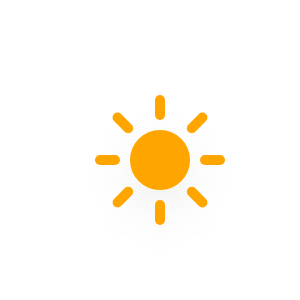
t = 0.00 s
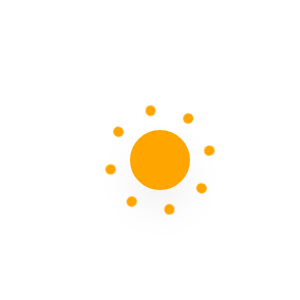
t = 5.00 s
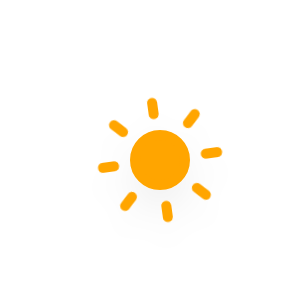
t = 5.75 s
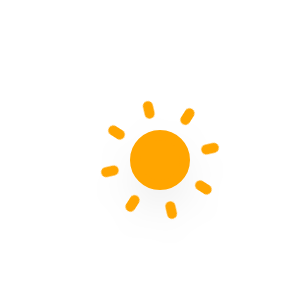
t = 6.50 s
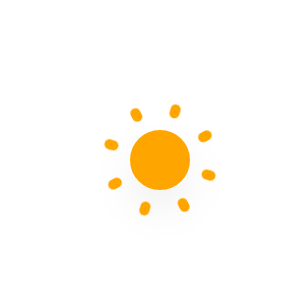
t = 7.25 s
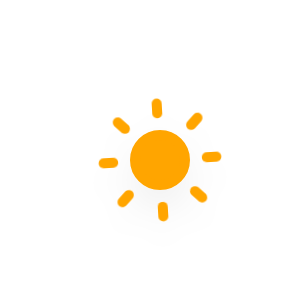
t = 8.38 s

The animated SVG that drew these frames (rendered in a browser with its animation timeline set to each time). Animation: 10 CSS @keyframes rules; frames cover the first 8.38 s, repeats indefinitely.

<?xml version="1.0" encoding="utf-8"?>
<!-- (c) ammap.com | SVG weather icons -->
<svg
    version="1.1"
    xmlns="http://www.w3.org/2000/svg"
    xmlns:xlink="http://www.w3.org/1999/xlink"
    width="300"
    height="300"
    viewbox="0 0 300 300">
    <defs>
        <filter id="blur" width="200%" height="200%">
            <feGaussianBlur in="SourceAlpha" stdDeviation="3"/>
            <feOffset dx="0" dy="4" result="offsetblur"/>
            <feComponentTransfer>
                <feFuncA type="linear" slope="0.05"/>
            </feComponentTransfer>
            <feMerge> 
                <feMergeNode/>
                <feMergeNode in="SourceGraphic"/> 
            </feMerge>
        </filter>
        <style type="text/css"><![CDATA[
/*
** CLOUDS
*/
@keyframes am-weather-cloud-1 {
  0% {
    -webkit-transform: translate(-5px,0px);
       -moz-transform: translate(-5px,0px);
        -ms-transform: translate(-5px,0px);
            transform: translate(-5px,0px);
  }

  50% {
    -webkit-transform: translate(10px,0px);
       -moz-transform: translate(10px,0px);
        -ms-transform: translate(10px,0px);
            transform: translate(10px,0px);
  }

  100% {
    -webkit-transform: translate(-5px,0px);
       -moz-transform: translate(-5px,0px);
        -ms-transform: translate(-5px,0px);
            transform: translate(-5px,0px);
  }
}

.am-weather-cloud-1 {
  -webkit-animation-name: am-weather-cloud-1;
     -moz-animation-name: am-weather-cloud-1;
          animation-name: am-weather-cloud-1;
  -webkit-animation-duration: 7s;
     -moz-animation-duration: 7s;
          animation-duration: 7s;
  -webkit-animation-timing-function: linear;
     -moz-animation-timing-function: linear;
          animation-timing-function: linear;
  -webkit-animation-iteration-count: infinite;
     -moz-animation-iteration-count: infinite;
          animation-iteration-count: infinite;
}

@keyframes am-weather-cloud-2 {
  0% {
    -webkit-transform: translate(0px,0px);
       -moz-transform: translate(0px,0px);
        -ms-transform: translate(0px,0px);
            transform: translate(0px,0px);
  }

  50% {
    -webkit-transform: translate(2px,0px);
       -moz-transform: translate(2px,0px);
        -ms-transform: translate(2px,0px);
            transform: translate(2px,0px);
  }

  100% {
    -webkit-transform: translate(0px,0px);
       -moz-transform: translate(0px,0px);
        -ms-transform: translate(0px,0px);
            transform: translate(0px,0px);
  }
}

.am-weather-cloud-2 {
  -webkit-animation-name: am-weather-cloud-2;
     -moz-animation-name: am-weather-cloud-2;
          animation-name: am-weather-cloud-2;
  -webkit-animation-duration: 3s;
     -moz-animation-duration: 3s;
          animation-duration: 3s;
  -webkit-animation-timing-function: linear;
     -moz-animation-timing-function: linear;
          animation-timing-function: linear;
  -webkit-animation-iteration-count: infinite;
     -moz-animation-iteration-count: infinite;
          animation-iteration-count: infinite;
}

/*
** SUN
*/
@keyframes am-weather-sun {
  0% {
    -webkit-transform: rotate(0deg);
       -moz-transform: rotate(0deg);
        -ms-transform: rotate(0deg);
            transform: rotate(0deg);
  }

  100% {
    -webkit-transform: rotate(360deg);
       -moz-transform: rotate(360deg);
        -ms-transform: rotate(360deg);
            transform: rotate(360deg);
  }
}

.am-weather-sun {
  -webkit-animation-name: am-weather-sun;
     -moz-animation-name: am-weather-sun;
      -ms-animation-name: am-weather-sun;
          animation-name: am-weather-sun;
  -webkit-animation-duration: 9s;
     -moz-animation-duration: 9s;
      -ms-animation-duration: 9s;
          animation-duration: 9s;
  -webkit-animation-timing-function: linear;
     -moz-animation-timing-function: linear;
      -ms-animation-timing-function: linear;
          animation-timing-function: linear;
  -webkit-animation-iteration-count: infinite;
     -moz-animation-iteration-count: infinite;
      -ms-animation-iteration-count: infinite;
          animation-iteration-count: infinite;
}

@keyframes am-weather-sun-shiny {
  0% {
    stroke-dasharray: 3px 10px;
    stroke-dashoffset: 0px;
  }

  50% {
    stroke-dasharray: 0.1px 10px;
    stroke-dashoffset: -1px;
  }

  100% {
    stroke-dasharray: 3px 10px;
    stroke-dashoffset: 0px;
  }
}

.am-weather-sun-shiny line {
  -webkit-animation-name: am-weather-sun-shiny;
     -moz-animation-name: am-weather-sun-shiny;
      -ms-animation-name: am-weather-sun-shiny;
          animation-name: am-weather-sun-shiny;
  -webkit-animation-duration: 2s;
     -moz-animation-duration: 2s;
      -ms-animation-duration: 2s;
          animation-duration: 2s;
  -webkit-animation-timing-function: linear;
     -moz-animation-timing-function: linear;
      -ms-animation-timing-function: linear;
          animation-timing-function: linear;
  -webkit-animation-iteration-count: infinite;
     -moz-animation-iteration-count: infinite;
      -ms-animation-iteration-count: infinite;
          animation-iteration-count: infinite;
}




/*
** MOON
*/
@keyframes am-weather-moon {
  0% {
    -webkit-transform: rotate(0deg);
       -moz-transform: rotate(0deg);
        -ms-transform: rotate(0deg);
            transform: rotate(0deg);
  }

  50% {
    -webkit-transform: rotate(15deg);
       -moz-transform: rotate(15deg);
        -ms-transform: rotate(15deg);
            transform: rotate(15deg);
  }

  100% {
    -webkit-transform: rotate(0deg);
       -moz-transform: rotate(0deg);
        -ms-transform: rotate(0deg);
            transform: rotate(0deg);
  }
}

.am-weather-moon {
  -webkit-animation-name: am-weather-moon;
     -moz-animation-name: am-weather-moon;
      -ms-animation-name: am-weather-moon;
          animation-name: am-weather-moon;
  -webkit-animation-duration: 6s;
     -moz-animation-duration: 6s;
      -ms-animation-duration: 6s;
          animation-duration: 6s;
  -webkit-animation-timing-function: linear;
     -moz-animation-timing-function: linear;
      -ms-animation-timing-function: linear;
          animation-timing-function: linear;
  -webkit-animation-iteration-count: infinite;
     -moz-animation-iteration-count: infinite;
      -ms-animation-iteration-count: infinite;
          animation-iteration-count: infinite;
  -webkit-transform-origin: 12.5px 15.15px 0; /* TODO FF CENTER ISSUE */
     -moz-transform-origin: 12.5px 15.15px 0; /* TODO FF CENTER ISSUE */
      -ms-transform-origin: 12.5px 15.15px 0; /* TODO FF CENTER ISSUE */
          transform-origin: 12.5px 15.15px 0; /* TODO FF CENTER ISSUE */
}

@keyframes am-weather-moon-star-1 {
  0% {
    opacity: 0;
  }

  100% {
    opacity: 1;
  }
}

.am-weather-moon-star-1 {
  -webkit-animation-name: am-weather-moon-star-1;
     -moz-animation-name: am-weather-moon-star-1;
      -ms-animation-name: am-weather-moon-star-1;
          animation-name: am-weather-moon-star-1;
  -webkit-animation-delay: 3s;
     -moz-animation-delay: 3s;
      -ms-animation-delay: 3s;
          animation-delay: 3s;
  -webkit-animation-duration: 5s;
     -moz-animation-duration: 5s;
      -ms-animation-duration: 5s;
          animation-duration: 5s;
  -webkit-animation-timing-function: linear;
     -moz-animation-timing-function: linear;
      -ms-animation-timing-function: linear;
          animation-timing-function: linear;
  -webkit-animation-iteration-count: 1;
     -moz-animation-iteration-count: 1;
      -ms-animation-iteration-count: 1;
          animation-iteration-count: 1;
}

@keyframes am-weather-moon-star-2 {
  0% {
    opacity: 0;
  }

  100% {
    opacity: 1;
  }
}

.am-weather-moon-star-2 {
  -webkit-animation-name: am-weather-moon-star-2;
     -moz-animation-name: am-weather-moon-star-2;
      -ms-animation-name: am-weather-moon-star-2;
          animation-name: am-weather-moon-star-2;
  -webkit-animation-delay: 5s;
     -moz-animation-delay: 5s;
      -ms-animation-delay: 5s;
          animation-delay: 5s;
  -webkit-animation-duration: 4s;
     -moz-animation-duration: 4s;
      -ms-animation-duration: 4s;
          animation-duration: 4s;
  -webkit-animation-timing-function: linear;
     -moz-animation-timing-function: linear;
      -ms-animation-timing-function: linear;
          animation-timing-function: linear;
  -webkit-animation-iteration-count: 1;
     -moz-animation-iteration-count: 1;
      -ms-animation-iteration-count: 1;
          animation-iteration-count: 1;
}

/*
** RAIN
*/
@keyframes am-weather-rain {
  0% {
    stroke-dashoffset: 0;
  }

  100% {
    stroke-dashoffset: -100;
  }
}

.am-weather-rain-1 {
  -webkit-animation-name: am-weather-rain;
     -moz-animation-name: am-weather-rain;
      -ms-animation-name: am-weather-rain;
          animation-name: am-weather-rain;
  -webkit-animation-duration: 8s;
     -moz-animation-duration: 8s;
      -ms-animation-duration: 8s;
          animation-duration: 8s;
  -webkit-animation-timing-function: linear;
     -moz-animation-timing-function: linear;
      -ms-animation-timing-function: linear;
          animation-timing-function: linear;
  -webkit-animation-iteration-count: infinite;
     -moz-animation-iteration-count: infinite;
      -ms-animation-iteration-count: infinite;
          animation-iteration-count: infinite;
}

.am-weather-rain-2 {
  -webkit-animation-name: am-weather-rain;
     -moz-animation-name: am-weather-rain;
      -ms-animation-name: am-weather-rain;
          animation-name: am-weather-rain;
  -webkit-animation-delay: 0.25s;
     -moz-animation-delay: 0.25s;
      -ms-animation-delay: 0.25s;
          animation-delay: 0.25s;
  -webkit-animation-duration: 8s;
     -moz-animation-duration: 8s;
      -ms-animation-duration: 8s;
          animation-duration: 8s;
  -webkit-animation-timing-function: linear;
     -moz-animation-timing-function: linear;
      -ms-animation-timing-function: linear;
          animation-timing-function: linear;
  -webkit-animation-iteration-count: infinite;
     -moz-animation-iteration-count: infinite;
      -ms-animation-iteration-count: infinite;
          animation-iteration-count: infinite;
}


/*
** SNOW
*/
@keyframes am-weather-snow {
  0% {
    -webkit-transform: translateX(0) translateY(0);
       -moz-transform: translateX(0) translateY(0);
        -ms-transform: translateX(0) translateY(0);
            transform: translateX(0) translateY(0);
  }

  33.33% {
    -webkit-transform: translateX(-1.2px) translateY(2px);
       -moz-transform: translateX(-1.2px) translateY(2px);
        -ms-transform: translateX(-1.2px) translateY(2px);
            transform: translateX(-1.2px) translateY(2px);
  }

  66.66% {
    -webkit-transform: translateX(1.4px) translateY(4px);
       -moz-transform: translateX(1.4px) translateY(4px);
        -ms-transform: translateX(1.4px) translateY(4px);
            transform: translateX(1.4px) translateY(4px);
    opacity: 1;
  }

  100% {
    -webkit-transform: translateX(-1.6px) translateY(6px);
       -moz-transform: translateX(-1.6px) translateY(6px);
        -ms-transform: translateX(-1.6px) translateY(6px);
            transform: translateX(-1.6px) translateY(6px);
    opacity: 0;
  }
}

@keyframes am-weather-snow-reverse {
  0% {
    -webkit-transform: translateX(0) translateY(0);
       -moz-transform: translateX(0) translateY(0);
        -ms-transform: translateX(0) translateY(0);
            transform: translateX(0) translateY(0);
  }

  33.33% {
    -webkit-transform: translateX(1.2px) translateY(2px);
       -moz-transform: translateX(1.2px) translateY(2px);
        -ms-transform: translateX(1.2px) translateY(2px);
            transform: translateX(1.2px) translateY(2px);
  }

  66.66% {
    -webkit-transform: translateX(-1.4px) translateY(4px);
       -moz-transform: translateX(-1.4px) translateY(4px);
        -ms-transform: translateX(-1.4px) translateY(4px);
            transform: translateX(-1.4px) translateY(4px);
    opacity: 1;
  }

  100% {
    -webkit-transform: translateX(1.6px) translateY(6px);
       -moz-transform: translateX(1.6px) translateY(6px);
        -ms-transform: translateX(1.6px) translateY(6px);
            transform: translateX(1.6px) translateY(6px);
    opacity: 0;
  }
}

.am-weather-snow-1 {
  -webkit-animation-name: am-weather-snow;
     -moz-animation-name: am-weather-snow;
      -ms-animation-name: am-weather-snow;
          animation-name: am-weather-snow;
  -webkit-animation-duration: 2s;
     -moz-animation-duration: 2s;
      -ms-animation-duration: 2s;
          animation-duration: 2s;
  -webkit-animation-timing-function: linear;
     -moz-animation-timing-function: linear;
      -ms-animation-timing-function: linear;
          animation-timing-function: linear;
  -webkit-animation-iteration-count: infinite;
     -moz-animation-iteration-count: infinite;
      -ms-animation-iteration-count: infinite;
          animation-iteration-count: infinite;
}

.am-weather-snow-2 {
  -webkit-animation-name: am-weather-snow;
     -moz-animation-name: am-weather-snow;
      -ms-animation-name: am-weather-snow;
          animation-name: am-weather-snow;
  -webkit-animation-delay: 1.2s;
     -moz-animation-delay: 1.2s;
      -ms-animation-delay: 1.2s;
          animation-delay: 1.2s;
  -webkit-animation-duration: 2s;
     -moz-animation-duration: 2s;
      -ms-animation-duration: 2s;
          animation-duration: 2s;
  -webkit-animation-timing-function: linear;
     -moz-animation-timing-function: linear;
      -ms-animation-timing-function: linear;
          animation-timing-function: linear;
  -webkit-animation-iteration-count: infinite;
     -moz-animation-iteration-count: infinite;
      -ms-animation-iteration-count: infinite;
          animation-iteration-count: infinite;
}

.am-weather-snow-3 {
  -webkit-animation-name: am-weather-snow-reverse;
     -moz-animation-name: am-weather-snow-reverse;
      -ms-animation-name: am-weather-snow-reverse;
          animation-name: am-weather-snow-reverse;
  -webkit-animation-duration: 2s;
     -moz-animation-duration: 2s;
      -ms-animation-duration: 2s;
          animation-duration: 2s;
  -webkit-animation-timing-function: linear;
     -moz-animation-timing-function: linear;
      -ms-animation-timing-function: linear;
          animation-timing-function: linear;
  -webkit-animation-iteration-count: infinite;
     -moz-animation-iteration-count: infinite;
      -ms-animation-iteration-count: infinite;
          animation-iteration-count: infinite;
}

/*
** EASING
*/
.am-weather-easing-ease-in-out {
  -webkit-animation-timing-function: ease-in-out;
     -moz-animation-timing-function: ease-in-out;
      -ms-animation-timing-function: ease-in-out;
          animation-timing-function: ease-in-out;
}

        ]]></style>
    </defs>
    <g transform="scale(5)">
    <g filter="url(#blur)" id="day">
        <g transform="translate(32,32)">
            <g class="am-weather-sun am-weather-sun-shiny am-weather-easing-ease-in-out">
                <g>
                    <line fill="none" stroke="orange" stroke-linecap="round" stroke-width="2" transform="translate(0,9)" x1="0" x2="0" y1="0" y2="3" />
                </g>
                <g transform="rotate(45)">
                    <line fill="none" stroke="orange" stroke-linecap="round" stroke-width="2" transform="translate(0,9)" x1="0" x2="0" y1="0" y2="3" />
                </g>
                <g transform="rotate(90)">
                    <line fill="none" stroke="orange" stroke-linecap="round" stroke-width="2" transform="translate(0,9)" x1="0" x2="0" y1="0" y2="3" />
                </g>
                <g transform="rotate(135)">
                    <line fill="none" stroke="orange" stroke-linecap="round" stroke-width="2" transform="translate(0,9)" x1="0" x2="0" y1="0" y2="3" />
                </g>
                <g transform="rotate(180)">
                    <line fill="none" stroke="orange" stroke-linecap="round" stroke-width="2" transform="translate(0,9)" x1="0" x2="0" y1="0" y2="3" />
                </g>
                <g transform="rotate(225)">
                    <line fill="none" stroke="orange" stroke-linecap="round" stroke-width="2" transform="translate(0,9)" x1="0" x2="0" y1="0" y2="3" />
                </g>
                <g transform="rotate(270)">
                    <line fill="none" stroke="orange" stroke-linecap="round" stroke-width="2" transform="translate(0,9)" x1="0" x2="0" y1="0" y2="3" />
                </g>
                <g transform="rotate(315)">
                    <line fill="none" stroke="orange" stroke-linecap="round" stroke-width="2" transform="translate(0,9)" x1="0" x2="0" y1="0" y2="3" />
                </g>
            </g>
            <circle cx="0" cy="0" fill="orange" r="5" stroke="orange" stroke-width="2"/>
        </g>
    </g>
    </g>
</svg>